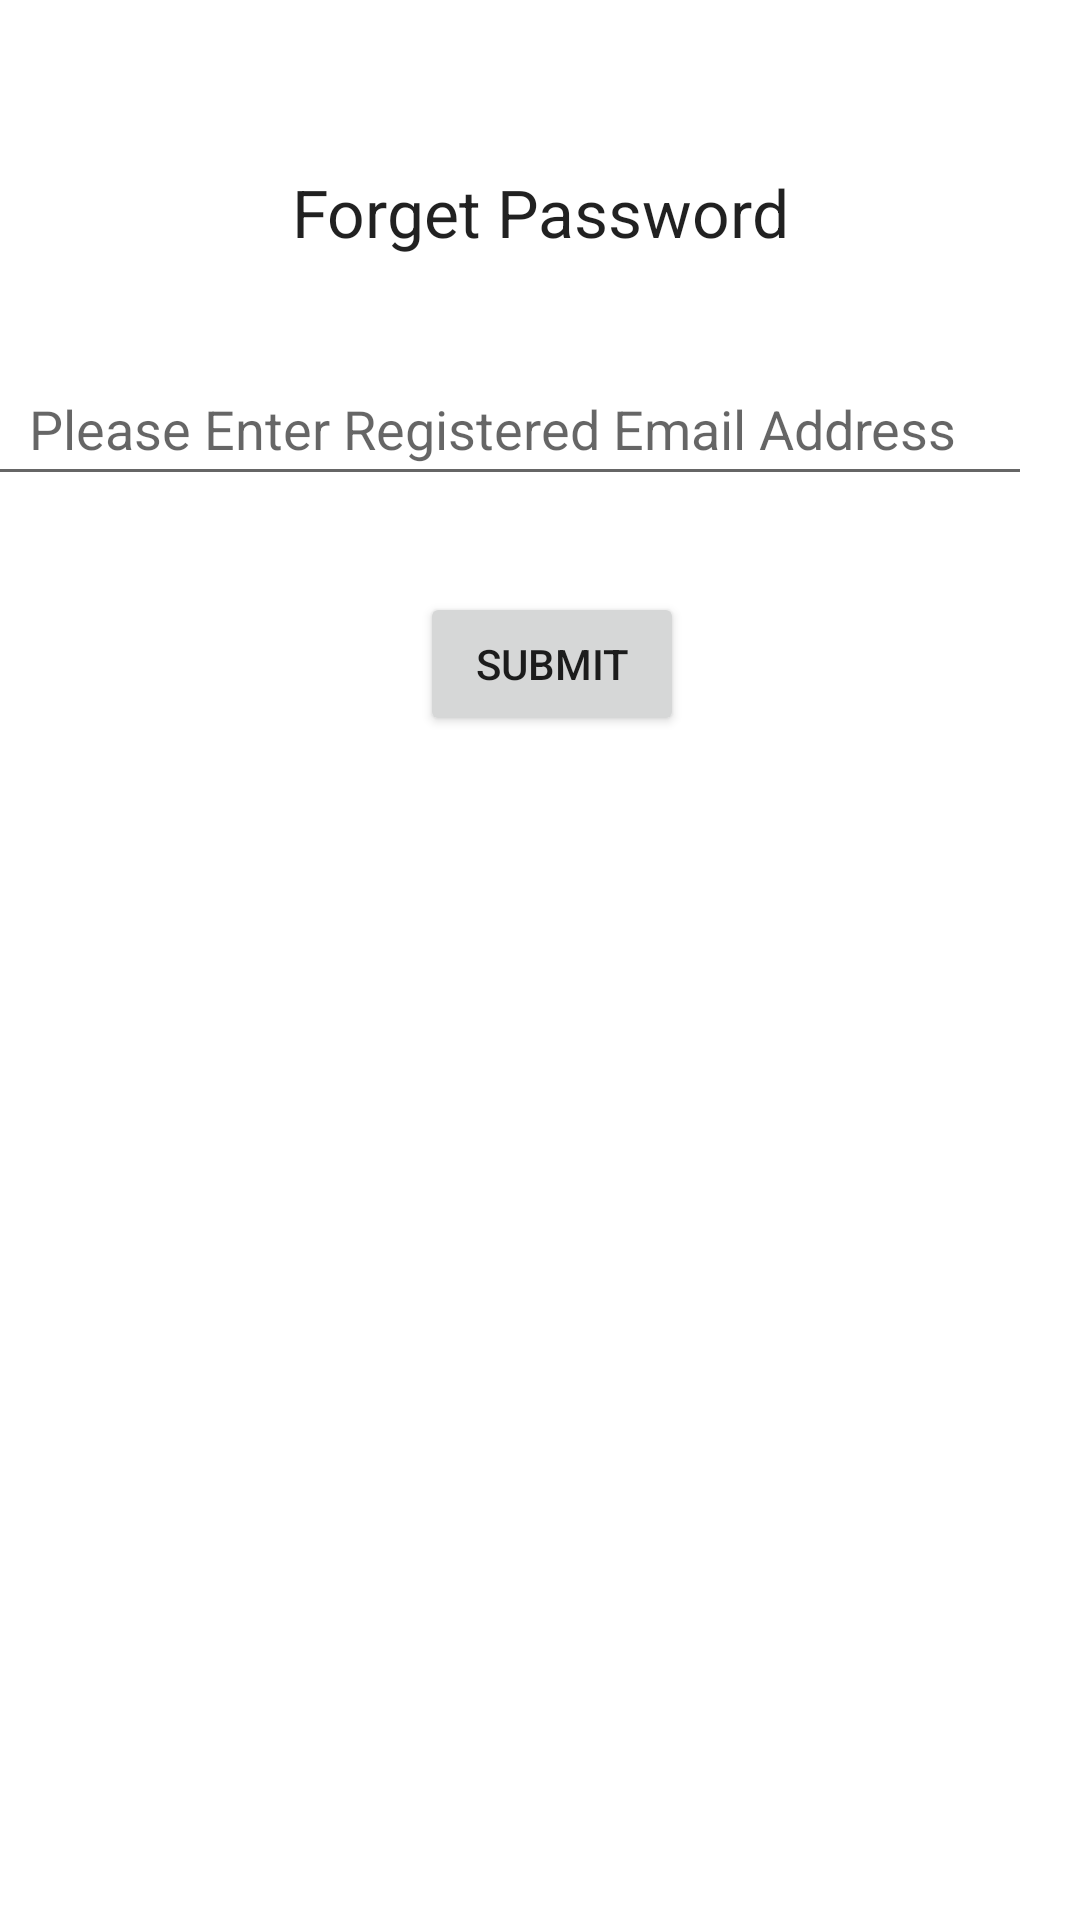

Reconstruct the res/layout file that produces this screen, plus the resources it refers to.
<!-- AndroidManifest.xml: application theme Theme.OnlineExamSystem -->
<!-- res/layout/activity_forget_password.xml -->
<?xml version="1.0" encoding="utf-8"?>
<androidx.constraintlayout.widget.ConstraintLayout xmlns:android="http://schemas.android.com/apk/res/android"
    xmlns:app="http://schemas.android.com/apk/res-auto"
    xmlns:tools="http://schemas.android.com/tools"
    android:layout_width="match_parent"
    android:layout_height="match_parent"
    android:minHeight="48dp"
    tools:context=".ForgetPassword"
    tools:layout_editor_absoluteX="22dp"
    tools:layout_editor_absoluteY="120dp">

    <TextView
        android:id="@+id/textView6"
        android:layout_width="0dp"
        android:layout_height="wrap_content"
        android:layout_marginStart="16dp"
        android:layout_marginTop="56dp"
        android:layout_marginEnd="16dp"
        android:text="Forget Password"
        android:textAlignment="center"
        android:textAppearance="@style/TextAppearance.AppCompat.Large"
        app:layout_constraintEnd_toEndOf="parent"
        app:layout_constraintHorizontal_bias="1.0"
        app:layout_constraintStart_toStartOf="parent"
        app:layout_constraintTop_toTopOf="parent" />

    <EditText
        android:id="@+id/register_email"
        android:layout_width="wrap_content"
        android:layout_height="wrap_content"
        android:layout_marginTop="32dp"
        android:ems="18"
        android:hint="Please Enter Registered Email Address"
        android:importantForAutofill="auto"
        android:inputType="textEmailAddress"
        android:minHeight="48dp"
        android:textAlignment="center"
        app:layout_constraintEnd_toEndOf="@+id/textView6"
        app:layout_constraintHorizontal_bias="1.0"
        app:layout_constraintStart_toStartOf="@+id/textView6"
        app:layout_constraintTop_toBottomOf="@+id/textView6" />

    <Button
        android:id="@+id/submit"
        android:layout_width="wrap_content"
        android:layout_height="wrap_content"
        android:layout_marginTop="32dp"
        android:text="Submit"
        app:layout_constraintEnd_toEndOf="@+id/register_email"
        app:layout_constraintHorizontal_bias="0.573"
        app:layout_constraintStart_toStartOf="@+id/register_email"
        app:layout_constraintTop_toBottomOf="@+id/register_email" />

    <TextView
        android:id="@+id/status"
        android:layout_width="0dp"
        android:layout_height="wrap_content"
        android:layout_marginStart="16dp"
        android:layout_marginTop="28dp"
        android:text="Stattus:"
        android:textAlignment="textStart"
        android:visibility="invisible"
        app:layout_constraintEnd_toEndOf="@+id/register_email"
        app:layout_constraintHorizontal_bias="1.0"
        app:layout_constraintStart_toStartOf="@+id/register_email"
        app:layout_constraintTop_toBottomOf="@+id/submit" />

    <ProgressBar
        android:id="@+id/forgetProgressBar"
        style="?android:attr/progressBarStyle"
        android:layout_width="wrap_content"
        android:layout_height="wrap_content"
        android:visibility="invisible"
        app:layout_constraintBottom_toBottomOf="parent"
        app:layout_constraintEnd_toEndOf="parent"
        app:layout_constraintStart_toStartOf="parent"
        app:layout_constraintTop_toBottomOf="@+id/status" />
</androidx.constraintlayout.widget.ConstraintLayout>
<!-- resources referenced by this layout -->
<resources>
  <style name="Theme.OnlineExamSystem" parent="Theme.MaterialComponents.DayNight.DarkActionBar">
          
          <item name="colorPrimary">@color/purple_500</item>
          <item name="colorPrimaryVariant">@color/purple_700</item>
          <item name="colorOnPrimary">@color/white</item>
          
          <item name="colorSecondary">@color/teal_200</item>
          <item name="colorSecondaryVariant">@color/teal_700</item>
          <item name="colorOnSecondary">@color/black</item>
          
          <item name="android:statusBarColor">?attr/colorPrimaryVariant</item>
          
      </style>
  <!-- not gathered from this repository: default colours our renderer supplied (Android Studio template values) -->
  <color name="purple_500">#FF6200EE</color>
  <color name="purple_700">#FF3700B3</color>
  <color name="teal_200">#FF03DAC5</color>
  <color name="teal_700">#FF018786</color>
  <color name="black">#FF000000</color>
  <color name="white">#FFFFFFFF</color>
</resources>
